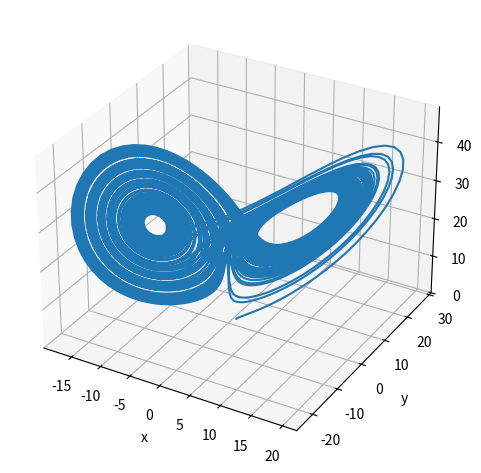
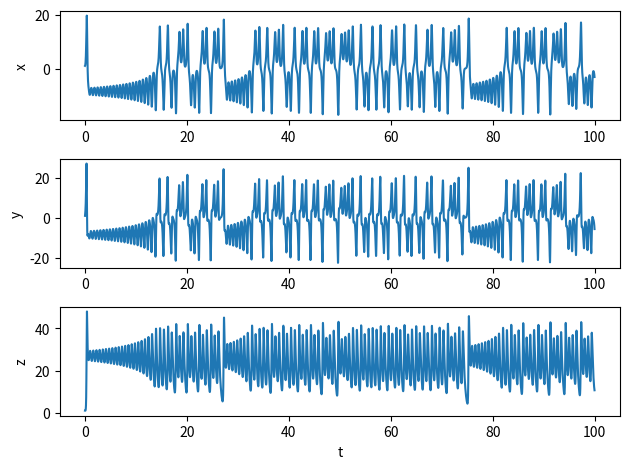
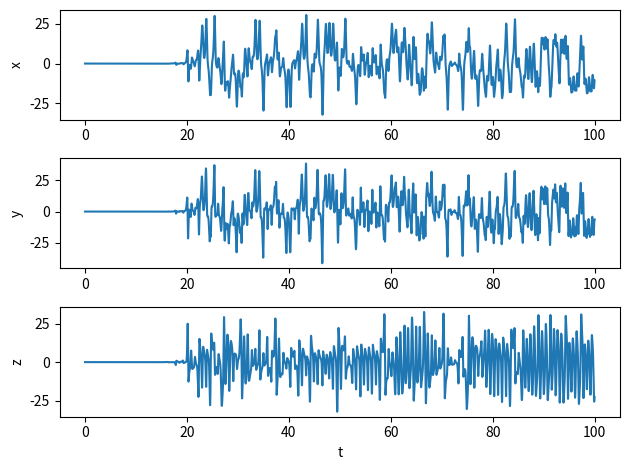

Write Python code to recreate these figures, in order.
import numpy as np
import pandas as pd
from scipy.integrate import solve_ivp
import matplotlib.pyplot as plt


class Lorenz63():

    def __init__(self):
        self.msg = 'Lorenz63 simulation'
        # --- solve_ivp引数 --- #
        # 時刻tの間隔 t0からtfまで
        self.t0 = 0
        self.tf = 100
        self.t_span = (self.t0, self.tf)
        # 関数(Lorenz63)の初期値
        self.init_x = 1
        self.init_y = 1
        self.init_z = 1
        self.y0 = np.array([self.init_x, self.init_y, self.init_z])
        self.y0_ = np.array([self.init_x, self.init_y, self.init_z+0.001])
        # 数値計算手法
        self.method = 'RK45'  # 4次のルンゲクッタ 精度は5次相当
        # 連続値フラグ
        self.dense_output = True  # Falseだと最終値しか戻らない
        # 関数の初期値以外の設定値(Lorenz63パラメタ)
        self.s = 10
        self.r = 28
        self.b = 8/3
        self.args = (self.s, self.r, self.b)
        # 時刻tの刻み幅
        self.dt = 0.01
        self.t = np.arange(self.t0, self.tf, self.dt)

        # --- 出力 --- #
        self.fname = 'lorenz63.csv'

    def Process(self):
        print(self.msg)
        # --- 常微分方程式計算 --- #
        # scipy.integrate.solve_ivpでLorenz63モデルを計算
        self.solver = solve_ivp(fun=self.lorenz63, t_span=self.t_span, y0=self.y0, method='RK45',
                                t_eval=self.t, dense_output=self.dense_output, args=self.args)

        # z初期値ちょいずれ
        self.solver_ = solve_ivp(fun=self.lorenz63, t_span=self.t_span, y0=self.y0_, method='RK45',
                                t_eval=self.t, dense_output=self.dense_output, args=self.args)

        # 変数入れ替え
        self.xyz = self.solver.y
        self.xyz_ = self.solver_.y

        # --- csv保存 --- #
        self.arr_txyz = np.vstack((self.t, self.xyz))
        self.df_txyz = pd.DataFrame(self.arr_txyz.T, columns=['t', 'x', 'y', 'z'])  # 行と列を入れ替え
        self.df_txyz.to_csv(self.fname, index=False)

        # --- グラフ --- #
        # 3次元
        fig3d = plt.figure()
        ax3d = fig3d.add_subplot(111, projection='3d')
        ax3d.plot(self.xyz[0], self.xyz[1], self.xyz[2])
        ax3d.set_xlabel('x')
        ax3d.set_ylabel('y')
        ax3d.set_zlabel('z')
        fig3d.tight_layout()
        # 2次元
        fig2d = plt.figure()
        axx = fig2d.add_subplot(311)
        axy = fig2d.add_subplot(312)
        axz = fig2d.add_subplot(313)
        axx.plot(self.t, self.xyz[0])
        axx.set_ylabel('x')
        axy.plot(self.t, self.xyz[1])
        axy.set_ylabel('y')
        axz.plot(self.t, self.xyz[2])
        axz.set_ylabel('z')
        axz.set_xlabel('t')
        fig2d.tight_layout()
        # 比較
        fig2d_ = plt.figure()
        axx_ = fig2d_.add_subplot(311)
        axy_ = fig2d_.add_subplot(312)
        axz_ = fig2d_.add_subplot(313)
        axx_.plot(self.t, self.xyz[0]-self.xyz_[0])
        axx_.set_ylabel('x')
        axy_.plot(self.t, self.xyz[1]-self.xyz_[1])
        axy_.set_ylabel('y')
        axz_.plot(self.t, self.xyz[2]-self.xyz_[2])
        axz_.set_ylabel('z')
        axz_.set_xlabel('t')
        fig2d_.tight_layout()
        # 表示
        plt.show()

    def lorenz63(self, t, arr_xyz, ss, rr, bb):
        # 時刻t-1の値
        x, y, z = arr_xyz
        # Lorenz63モデルのパラメタ
        s, r, b = ss, rr, bb

        # 時刻tの値
        dxdt = -s * (x-y)
        dydt = -x*z + r*x -y
        dzdt = x*y - b*z

        # arrayで戻す
        return np.array([dxdt, dydt, dzdt])


if __name__ == '__main__':
    proc = Lorenz63()
    proc.Process()